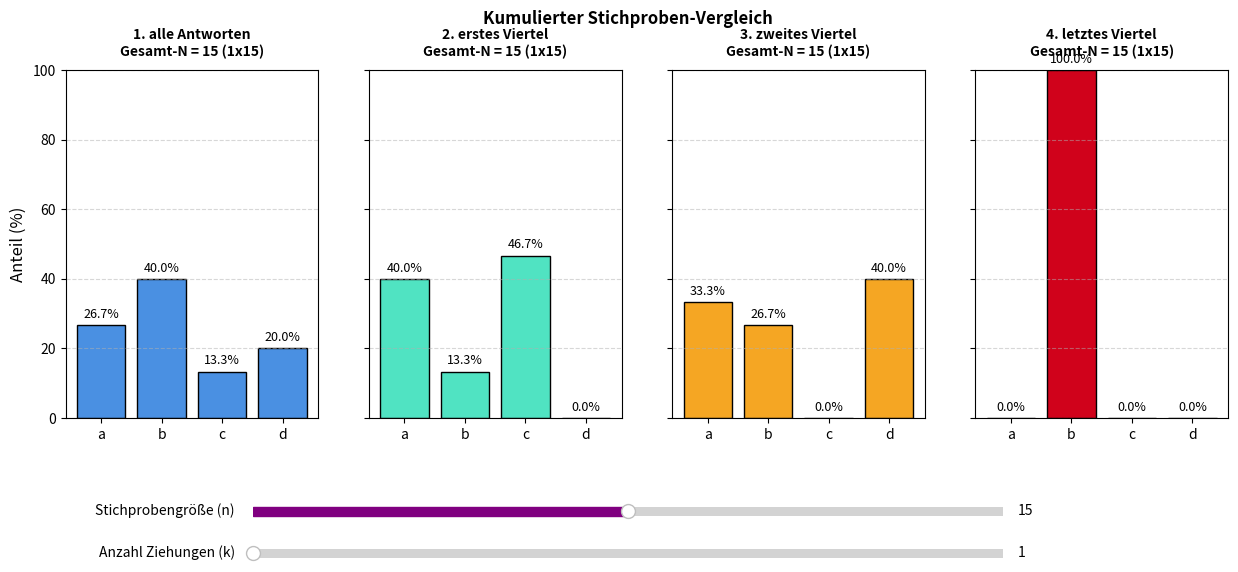

The script that saved this image:
# 3_Quiz-3viertel-kumulations-test.py
from collections import Counter
import math
import os
import random
import matplotlib.pyplot as plt
from matplotlib.widgets import Slider

# --- 1. DATEN AUS TEXTDATEI EINLESEN ---
dateiname = "antworten.txt"
answers = []

if os.path.exists(dateiname):
    with open(dateiname, "r", encoding="utf-8") as file:
        answers = [line.strip() for line in file if line.strip()]
else:
    print(
        f"Fehler: Die Datei '{dateiname}' wurde nicht gefunden. Generiere Demo-Daten..."
    )
    # Demo-Daten mit "b-Trend" im letzten Viertel
    answers = (
        ["A.a"] * 20
        + ["A.b"] * 20
        + ["A.c"] * 20
        + ["A.d"] * 20  # 1. Viertel: Sauber
        + ["A.a"] * 20
        + ["A.b"] * 20
        + ["A.c"] * 20
        + ["A.d"] * 20  # 2. Viertel: Sauber
        + ["A.a"] * 5
        + ["A.b"] * 65
        + ["A.c"] * 5
        + ["A.d"] * 5  # Letztes Viertel: Test mit b-Überhang
    )

# Antworten extrahieren
extracted = [line.split(".")[-1] for line in answers if "." in line]
total_count = len(extracted)

if total_count < 20:
    print(
        "Die Datei enthält zu wenige Daten für diese stochastische Auswertung."
    )
    exit()

# Daten in Abschnitte unterteilen
quarter_size = total_count / 4
q1_data = extracted[: math.ceil(quarter_size)]
q2_data = extracted[math.ceil(quarter_size) : math.floor(quarter_size * 2)]
q4_data = extracted[math.ceil(quarter_size * 3) :]

# --- 2. GRAFISCHE OBERFLÄCHE (MATPLOTLIB) EINRICHTEN ---
fig, axes = plt.subplots(1, 4, figsize=(15, 6), sharey=True)
# Platz nach unten für zwei Slider vergrößern
plt.subplots_adjust(bottom=0.3)

categories = ["a", "b", "c", "d"]
colors = ["#4A90E2", "#50E3C2", "#F5A623", "#D0021B"]

bar_containers = []
text_elements = []


# --- 3. INTERAKTIVE UPDATE-FUNKTION ---
def update(val):
    # Aktuelle Werte der beiden Slider auslesen
    sample_size = int(slider_size.val)
    iterations = int(slider_iter.val)

    datasets = [
        (extracted, "1. alle Antworten"),
        (q1_data, "2. erstes Viertel"),
        (q2_data, "3. zweites Viertel"),
        (q4_data, "4. letztes Viertel"),
    ]

    for i, (full_data, base_title) in enumerate(datasets):
        ax = axes[i]

        # Wenn der Abschnitt kleiner ist als die gewünschte Stichprobengröße,
        # begrenzen wir die maximale Größe für diesen spezifischen Plot.
        current_size = min(sample_size, len(full_data))

        # K-malige Ziehung einer Stichprobe vom Umfang N
        combined_sample = []
        for _ in range(iterations):
            if current_size > 0:
                # random.choices erlaubt das Ziehen mit Zurücklegen für die Iterationen
                combined_sample.extend(random.choices(full_data, k=current_size))

        total_sampled = len(combined_sample)

        # Häufigkeiten berechnen
        counts = Counter(combined_sample)
        percentages = [
            (counts[cat] / total_sampled) * 100 if total_sampled > 0 else 0
            for cat in categories
        ]

        # Diagramm-Balken aktualisieren
        for bar, new_height in zip(bar_containers[i], percentages):
            bar.set_height(new_height)

        # Titel aktualisieren (zeigt die effektive Gesamtanzahl ausgewerteter Daten)
        ax.set_title(
            f"{base_title}\nGesamt-N = {total_sampled} ({iterations}x{current_size})",
            fontsize=10,
            fontweight="bold",
            pad=10,
        )

        # Prozentzahlen über den Balken aktualisieren
        for txt in text_elements[i]:
            txt.remove()
        text_elements[i].clear()

        for bar in bar_containers[i]:
            height = bar.get_height()
            txt = ax.annotate(
                f"{height:.1f}%",
                xy=(bar.get_x() + bar.get_width() / 2, height),
                xytext=(0, 3),
                textcoords="offset points",
                ha="center",
                va="bottom",
                fontsize=9,
            )
            text_elements[i].append(txt)

    fig.canvas.draw_idle()


# --- 4. INITIALISIERUNG DER DIAGRAMME ---
for i, _ in enumerate(axes):
    ax = axes[i]
    # Platzhalter-Balken erzeugen
    bars = ax.bar(categories, [0, 0, 0, 0], color=colors[i], edgecolor="black")
    bar_containers.append(bars)
    text_elements.append([])

    ax.set_ylim(0, 100)
    ax.grid(axis="y", linestyle="--", alpha=0.5)
    if i == 0:
        ax.set_ylabel("Anteil (%)", fontsize=12)

# --- 5. ZWEI SLIDER HINZUFÜGEN ---
# Slider 1: Absolute Stichprobengröße (10 bis 20)
ax_size = plt.axes([0.25, 0.13, 0.5, 0.03])
slider_size = Slider(
    ax=ax_size,
    label="Stichprobengröße (n) ",
    valmin=10,
    valmax=20,
    valinit=15,
    valfmt="%1.0f",
    color="purple",
)

# Slider 2: Anzahl der Ziehungen / Wiederholungen (1 bis 20)
ax_iter = plt.axes([0.25, 0.06, 0.5, 0.03])
slider_iter = Slider(
    ax=ax_iter,
    label="Anzahl Ziehungen (k) ",
    valmin=1,
    valmax=20,
    valinit=1,
    valfmt="%1.0f",
    color="orange",
)

# Beide Slider mit der Update-Funktion verknüpfen
slider_size.on_changed(update)
slider_iter.on_changed(update)

# Initialen Aufruf erzwingen, um Diagramme zu füllen
update(None)

plt.suptitle(
    "Kumulierter Stichproben-Vergleich",
    fontsize=12,
    fontweight="bold",
    y=0.98,
)
plt.show()
